Dataset: files (GitHub, iiakshat/GeeksforGeeks). Classes: bacterial leaf blight, brown spot, healthy, leaf blast, leaf scald, narrow brown spot.

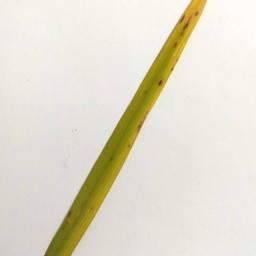
Label: brown spot

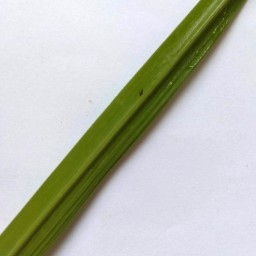
Label: healthy

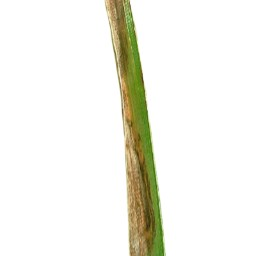
Label: leaf scald

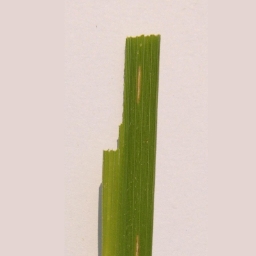
Label: bacterial leaf blight

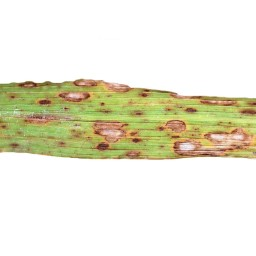
Label: leaf blast

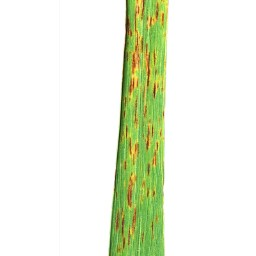
Label: narrow brown spot
